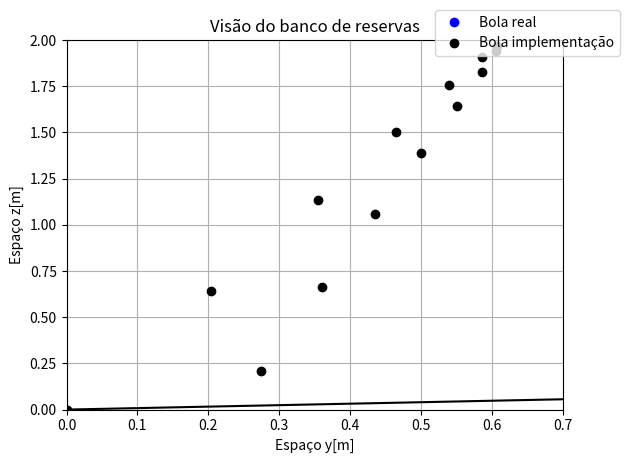

The matplotlib source for this figure: (Note: this script raises an exception after producing the figure.)

# -*- coding: utf-8 -*-
"""
Created on Thu Jun  2 09:16:04 2016

@author: Carlosjunior
"""

#imports
import matplotlib as mpl
from mpl_toolkits.mplot3d import Axes3D
import matplotlib.pyplot as plt
from scipy.integrate import odeint
from numpy import linspace 
from numpy import linalg 
from numpy import multiply 
from numpy import cross
import math

#constantes
#p = 0.25
#p = 0.25
#r = 35 * 10 ** -2 #m
#Area = 4 * math.pi * r ** 2 #m2
#g = 10 # m/s**2
#m = 430 * 10 ** -3 #kg
#s = 200 #rpm
def gra_rad(teta):
    ang = teta * math.pi/180
    return ang

def forca_drag(V,r,Area): # V = [vx,vy,vz]
    v = linalg.norm(V)
    
    v_versor =  V/v
    
    f_c =  p * Area * v**2 / 2
    
    f = multiply(f_c, - v_versor)
    
    return f
    
def forca_magnus(V): #V = [vx,vy,vz]
    v = linalg.norm(V)
    
    v_versor = V/v
    w = [0,0,1]
    
    versor = cross(w,v_versor)
    f_d = (4/3)* (4 *math.pi * r ** 3 * p * v * s)
    
    f = multiply(f_d, versor)
    
    return f
    

def func(A,t): #A=[x,y,z,vx,vy,vz]
    dxdt = A[3]
    dydt = A[4]
    dzdt = A[5]
    V = [A[3],A[4],A[5]]
    
    Fmagnus = forca_magnus(V)
    Fdrag = forca_drag(V,r,Area)
    
    dvxdt = (Fdrag[0]/m) + (Fmagnus[0]/m) 
    dvydt =   (Fmagnus[1]/m) + (Fdrag[1]/m)
    dvzdt = -g + (Fdrag[2]/m)
    return [dxdt,dydt,dzdt,dvxdt,dvydt,dvzdt]


#Dados para a validacao

td = [
0.03,
0.1,
0.17,
0.23,
0.3, 
0.33,
0.4,
0.47,  
0.53, 
0.57,
0.63, 
0.67,
0.73, 
0.8, 
0.83, 
0.9, 
0.93, 
1.0,  
1.07,
1.13, 
1.2,  
1.27, 
1.3,  
1.37,
1.43]

yr = [
-0.11338987,
2.3404646,
4.1523185,
5.91356,
7.624514,
8.882342,
10.24107,
11.197501,
12.455438,
13.712832,
14.869869,
15.675331,
16.182221,
16.937568,
17.594963,
18.004834,
18.563052,
19.424142,
20.932105,
21.490713,
22.499825,
23.709327,
24.164413,
25.519717,
25.975735,
]

xr = [
0.004234587,
0.12618159,
0.20462011,
0.26616883,
0.3277297,
0.36123002,
0.41160792,
0.46208298,
0.50121725,
0.51218164,
0.53443825,
0.5793158,
0.5790244,
0.5731597,
0.5841241,
0.5893452,
0.5833591,
0.5772516,
0.5430835,
0.49761102,
0.46339434,
0.3896913,
0.31053638,
0.24264942,
0.152178,
]

#for a in td:
#    yr.append(float("{0:.2f}".format(a)))
#print(len(td),len(xr))
#Constantes
p = 0.25
r = 0.11 #m
Area = 4 * math.pi * r ** 2 #m2
g = 9.8 # m/s**2
m = 430 * 10 ** -3 #kg 430
s = 11 #Hz

#Valores iniciais
teta = gra_rad(15)
#teta = 0.295765
v0 = 30#30.48
vx = 2.5
vy = v0 * math.cos(teta)#2.6565
vz = v0 * math.sin(teta)#30.640
x = 0
y = 0
z = 0
V = [vx,vy,vz]


#Implementação
Y0 = [x,y,z,vx,vy,vz]
T = linspace(0,1.4,16)
y0 = odeint(func,Y0,T)


#Listas dos Espaços e Velocidade
velocidade = []
Sz = y0[:,2]
Sy = []
Sx = y0[:,0]
velz = y0[:,5]
vely = y0[:,4]
velx = y0[:,3]


for i in range(len(Sx)):
    velocidade.append(math.sqrt(y0[:,3][i]**2 + y0[:,4][i]**2 +y0[:,5][i]**2))
    Sy.append(- y0[:,1][i])
#print(Sy)
#print("A altura maxima da bola é {0}.".format(max(Sz)))
#
#for i in range(len(Sz)):
#    print("Na posição {0} em z, o tempo é {1}.".format(Sz[i],T[i]))    
#    if Sz[i] <= 0:
#        print("Deu errado irmão")
  
#======================Gráfico da posicao de y por z==============================================    

plt.plot(y0[:,0], y0[:,2],'o',color = 'black')
plt.legend(loc='upper right', bbox_to_anchor=(1.13, 1.1))
plt.title('Visão do Roberto Carlos')
plt.xlabel('Espaço x[m]')
plt.ylabel('Espaço z[m]')
plt.axis([0,0.7,0,2])


plt.grid()
plt.show()



#======================Gráfico da posicao de y por x==============================================    
#for i in range(len(Sx)):
#    print("({0},{1})".format(Sx[i],Sy[i]))

plt.plot(y0[:,1],y0[:,0],'-',color = 'black')
plt.plot(yr,xr,'o',color = 'blue',label = 'Bola real')
plt.legend(loc='upper right', bbox_to_anchor=(1.13, 1.1))
plt.title('Visão de cima do campo')
plt.xlabel('Espaço y[m]')
plt.ylabel('Espaço x[m]')

plt.grid()
plt.show()

#======================Gráfico da posicao z por x==============================================
plt.plot(y0[:,1], y0[:,2],'o',color = 'black',label = 'Bola implementação')
#plt.plot(xr,zr,'o',color = 'blue',label = 'Bola real')
plt.legend(loc='upper right', bbox_to_anchor=(1.13, 1.1))
plt.title('Visão do banco de reservas')
plt.xlabel('Espaço y[m]')
plt.ylabel('Espaço z[m]')
#plt.axis([-0.15,25,-0.15,2.5])

plt.grid()
plt.show()

#======================Gráfico da posicao x, y e z==============================================

mpl.rcParams['legend.fontsize'] = 10

fig = plt.figure()
ax = fig.gca(projection='3d')
ax.plot(y0[:,0], y0[:,1], y0[:,2], label='Movimento da bola',marker = 'o',color = 'black')
ax.set_xlabel('Posição em x')
ax.set_ylabel('Posição em y')
ax.set_zlabel('Posicção em z')
ax.legend()

plt.show()

#======================Gráfico da posicao de y pelo tempo==============================================
plt.plot(T,y0[:,1],'-',label = 'Posição em y',c='y')
plt.plot(td,yr,'o',color = 'blue',label = 'Posição y da bola real')
plt.legend(loc='upper right', bbox_to_anchor=(1.13, 1.1))
plt.title('Gráficos das posições em y')
plt.xlabel('Tempo[s]')
plt.ylabel('Espaço[m]')

plt.grid()
plt.show()


#======================Gráfico da posicao de x  pelo tempo==============================================
plt.plot(T,y0[:,0],'-',label = 'Posição em x',c='red')
plt.plot(td,xr,'o',color = 'blue',label = 'Posição x da bola real')
plt.legend(loc='upper right', bbox_to_anchor=(1.13, 1.1))
plt.title('Gráficos das posições em x')
plt.xlabel('Tempo[s]')
plt.ylabel('Espaço[m]')

plt.grid()
plt.show()

#======================Gráfico da posicao de z  pelo tempo==============================================
plt.plot(T,y0[:,2],'-',label = 'Posição em z',c='green')
#plt.plot(td,zr,'o',color = 'blue',label = 'Posição z da bola real')
plt.legend(loc='upper right', bbox_to_anchor=(1.13, 1.1))
plt.title('Gráficos das posições em z')
plt.axis([0,1.4,0,2])
plt.xlabel('Tempo[s]')
plt.ylabel('Espaço[m]')

plt.grid()
plt.show()


#======================Gráfico da posicao de v pelo tempo==============================================
plt.plot(T,velocidade,'-',label = 'Velocidade',c='black')
plt.legend(loc='upper right', bbox_to_anchor=(1.13, 1.1))
plt.title('Gráficos das velocidades')
plt.xlabel('Tempo[s]')
plt.ylabel('Velocidade[m/s]')


plt.grid()
plt.show()

#======================Gráfico da posicao de vx pelo tempo==============================================
plt.plot(T,y0[:,3],'-',label = 'Velocidade em x',c='r')
plt.legend(loc='upper right', bbox_to_anchor=(1.13, 1.1))
plt.title('Gráficos das velocidades em x')
plt.xlabel('Tempo[s]')
plt.ylabel('Velocidade[m/s]')


plt.grid()
plt.show()

#======================Gráfico da posicao de vz pelo tempo==============================================
plt.plot(T,y0[:,5],'-',label = 'Velocidade em z',c='green')
plt.legend(loc='upper right', bbox_to_anchor=(1.13, 1.1))
plt.title('Gráficos das velocidades em z')
plt.xlabel('Tempo[s]')
plt.ylabel('Velocidade[m/s]')


plt.grid()
plt.show()


#======================Gráfico da posicao de v e vy pelo tempo==============================================
#plt.plot(T,velocidade,'-',label = 'Velocidade')
plt.plot(T,y0[:,4],'-',label = 'Velocidade em y',c='y')
plt.legend(loc='upper right', bbox_to_anchor=(1.13, 1.1))
plt.title('Gráficos das velocidades em y')
plt.xlabel('Tempo[s]')
plt.ylabel('Velocidade[m/s]')

plt.grid()
plt.show()

#__________________________________________________________________________________________________________




#======================Figura de mérito==============================================
def rad_gra(teta):
    ang=180*teta/math.pi
    return ang
merito = []
merito.append(max(Sz))
merito2 = []
merito2.append(max(Sx))
tetas = []
#teta = gra_rad(16.5)
ang = rad_gra(teta)
tetas.append(ang)
#tetas.append(teta)
for i in range(1,10):
    print(teta)
    teta -= math.pi * 0.5/180
    
    v0 = 31.48
    vx = 2.7
    vy = v0 * math.cos(teta)#2.6565
    vz = v0 * math.sin(teta)#30.640
    x = 0
    y = 0
    z = 0
    V = [vx,vy,vz]
    ang = rad_gra(teta)
    print(ang)
    tetas.append(ang)
    
    #Implementação
    Y0 = [x,y,z,vx,vy,vz]
    T = linspace(0,1.3,16)
    y = odeint(func,Y0,T)
    
    
    #Listas dos Espaços e Velocidade
    velocidade = []
    Sz = y[:,2]
    Sy = y[:,1]
    Sx = y[:,0]
    velz = y[:,5]
    vely = y[:,4]
    velx = y[:,3]
    
    for i in range(len(Sx)):
        velocidade.append(math.sqrt(y[:,3][i]**2 + y[:,4][i]**2 +y[:,5][i]**2))
    merito.append(max(Sz))
    merito2.append(max(Sy))

#for i in range(len(merito)):
#    if merito[i] >= 1.8:
#        print(tetas[i])
        

plt.plot(tetas,merito,'o',label = '',c = 'r')
plt.legend(loc='upper right', bbox_to_anchor=(1.13, 1.1))
plt.title('Gráficos da altura máxima da bola')
plt.xlabel('ß [º]')
plt.ylabel('Espaço[m]')

plt.grid()
plt.show()
    
plt.plot(tetas,merito2,'o',label = '',c = 'g')
plt.legend(loc='upper right', bbox_to_anchor=(1.13, 1.1))
plt.title('Gráficos da distância máxima da bola')
plt.xlabel('ß [º]')
plt.ylabel('Espaço[m]')
plt.axis([0,25,22.6,23.2])

plt.grid()
plt.show()
    
